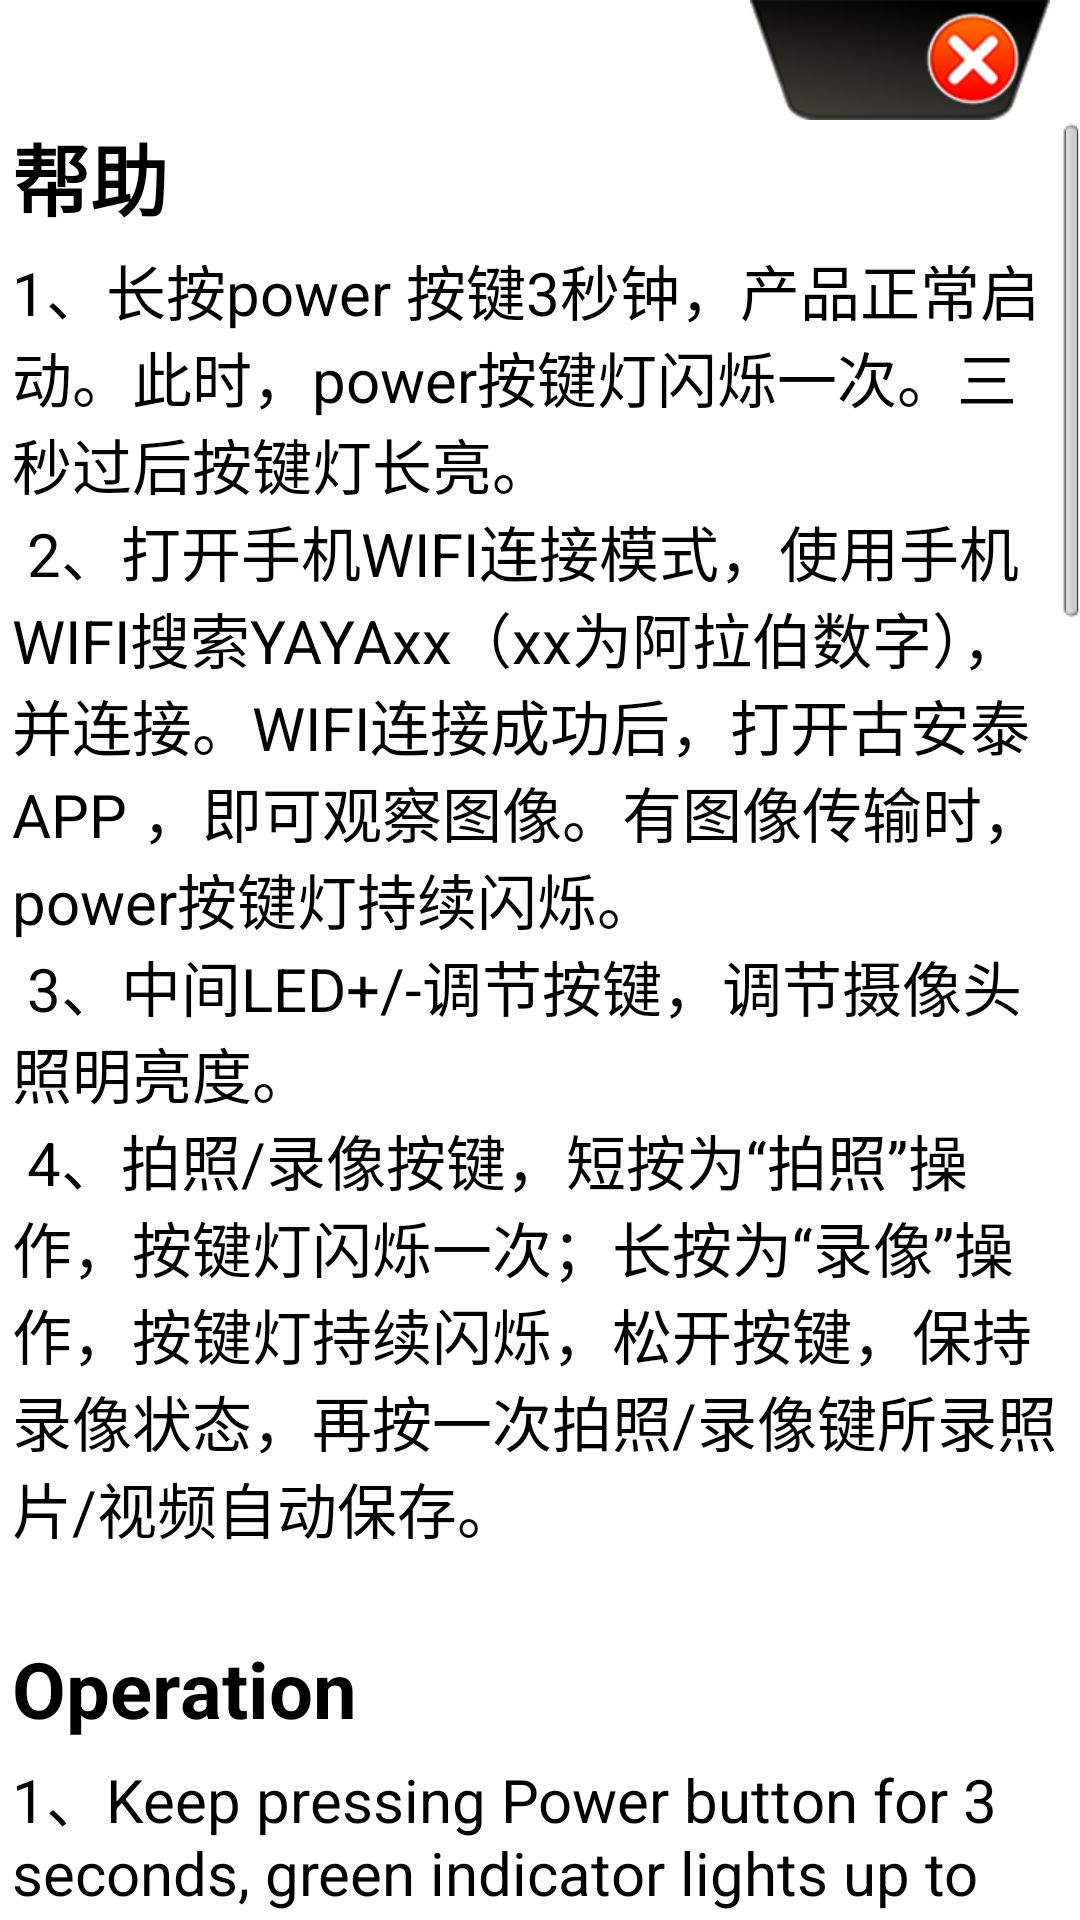

Write the Android layout XML for this screen, with the resource values it uses.
<!-- AndroidManifest.xml: application theme AppTheme -->
<!-- res/layout/help.xml -->
<?xml version="1.0" encoding="utf-8"?>
<RelativeLayout android:orientation="vertical" android:layout_width="fill_parent" android:layout_height="fill_parent"
  xmlns:android="http://schemas.android.com/apk/res/android">
    <include android:id="@id/coantec_help_backlayout" android:layout_width="wrap_content" android:layout_height="wrap_content" android:layout_marginRight="10.0dip" android:layout_alignParentRight="true" layout="@layout/dialogbacklayout" />
    <ScrollView android:layout_width="wrap_content" android:layout_height="wrap_content" android:layout_below="@id/coantec_help_backlayout">
        <LinearLayout android:orientation="vertical" android:layout_width="fill_parent" android:layout_height="wrap_content">
            <TextView android:textSize="@dimen/coantec_help_title" android:textStyle="bold" android:textColor="@color/black" android:gravity="left" android:id="@id/coantec_help_title_help" android:layout_width="wrap_content" android:layout_height="wrap_content" android:layout_marginLeft="4.0dip" android:text="帮助" />
            <TextView android:textSize="@dimen/coantec_help_content" android:textColor="@color/black" android:gravity="left" android:layout_width="wrap_content" android:layout_height="wrap_content" android:layout_margin="4.0dip" android:text="@string/help_content1" />
            <TextView android:textSize="@dimen/coantec_help_title" android:textStyle="bold" android:textColor="@color/black" android:gravity="left" android:layout_width="wrap_content" android:layout_height="wrap_content" android:layout_marginLeft="4.0dip" android:text="Operation" />
            <TextView android:textSize="@dimen/coantec_help_content" android:textColor="@color/black" android:gravity="left" android:layout_width="wrap_content" android:layout_height="wrap_content" android:layout_margin="4.0dip" android:text="@string/help_en_content1" />
            <TextView android:textSize="@dimen/coantec_help_title" android:textStyle="bold" android:textColor="@color/black" android:gravity="left" android:layout_width="wrap_content" android:layout_height="wrap_content" android:layout_margin="4.0dip" android:text="指示灯介绍:" />
            <TextView android:textSize="@dimen/coantec_help_content" android:textColor="@color/black" android:gravity="left" android:layout_width="wrap_content" android:layout_height="wrap_content" android:layout_margin="4.0dip" android:text="@string/help_content2" />
            <TextView android:textSize="@dimen/coantec_help_title" android:textStyle="bold" android:textColor="@color/black" android:gravity="left" android:layout_width="wrap_content" android:layout_height="wrap_content" android:layout_margin="4.0dip" android:text="Different indicator light:" />
            <TextView android:textSize="@dimen/coantec_help_content" android:textColor="@color/black" android:gravity="left" android:layout_width="wrap_content" android:layout_height="wrap_content" android:layout_margin="4.0dip" android:text="@string/help_en_content2" />
            <TextView android:textSize="@dimen/coantec_help_title" android:textStyle="bold" android:textColor="@color/black" android:gravity="left" android:layout_width="wrap_content" android:layout_height="wrap_content" android:layout_margin="4.0dip" android:text="故障及解决措施：" />
            <TextView android:textSize="@dimen/coantec_help_content" android:textColor="@color/black" android:gravity="left" android:layout_width="wrap_content" android:layout_height="wrap_content" android:layout_margin="4.0dip" android:text="@string/help_content3" />
            <TextView android:textSize="@dimen/coantec_help_title" android:textStyle="bold" android:textColor="@color/black" android:gravity="left" android:layout_width="wrap_content" android:layout_height="wrap_content" android:layout_margin="4.0dip" android:text="Faults and Solutions:" />
            <TextView android:textSize="@dimen/coantec_help_content" android:textColor="@color/black" android:gravity="left" android:layout_width="wrap_content" android:layout_height="wrap_content" android:layout_margin="4.0dip" android:text="@string/help_en_content3" />
        </LinearLayout>
    </ScrollView>
</RelativeLayout>
<!-- res/layout/dialogbacklayout.xml (included above) -->
<?xml version="1.0" encoding="utf-8"?>
<RelativeLayout android:layout_width="wrap_content" android:layout_height="wrap_content"
  xmlns:android="http://schemas.android.com/apk/res/android">
    <ImageView android:id="@id/coantec_dialogback_bgbg" android:layout_width="wrap_content" android:layout_height="wrap_content" android:src="@drawable/s_bj1t_bg" android:scaleType="fitXY" />
    <ImageView android:id="@id/coantec_dialogback_bg" android:layout_width="wrap_content" android:layout_height="wrap_content" android:src="@drawable/s_bj1t" android:scaleType="fitXY" />
    <LinearLayout android:layout_width="fill_parent" android:layout_height="fill_parent" android:layout_alignLeft="@id/coantec_dialogback_bgbg" android:layout_alignTop="@id/coantec_dialogback_bgbg" android:layout_alignRight="@id/coantec_dialogback_bgbg" android:layout_alignBottom="@id/coantec_dialogback_bgbg">
        <RelativeLayout android:id="@id/coantec_dialogback_backlayout" android:layout_width="fill_parent" android:layout_height="fill_parent" android:layout_weight="1.0">
            <ImageView android:id="@id/coantec_dialogback_back" android:layout_width="wrap_content" android:layout_height="wrap_content" android:src="@drawable/dialogback" android:scaleType="fitXY" android:layout_centerInParent="true" />
        </RelativeLayout>
        <RelativeLayout android:id="@id/coantec_dialogback_closelayout" android:layout_width="fill_parent" android:layout_height="fill_parent" android:layout_weight="1.0">
            <ImageView android:id="@id/coantec_dialogback_close" android:layout_width="wrap_content" android:layout_height="wrap_content" android:src="@drawable/dialogclose" android:scaleType="fitXY" android:layout_centerInParent="true" />
        </RelativeLayout>
    </LinearLayout>
</RelativeLayout>
<!-- resources referenced by this layout -->
<resources>
  <color name="black">#ff000000</color>
  <dimen name="coantec_help_content">20.0dip</dimen>
  <dimen name="coantec_help_title">26.0dip</dimen>
  <!-- drawable dialogclose (drawable) -->
  <?xml version="1.0" encoding="utf-8"?>
  <selector
    xmlns:android="http://schemas.android.com/apk/res/android">
      <item android:state_pressed="true" android:drawable="@drawable/close" />
      <item android:drawable="@drawable/close_h" />
  </selector>
  <!-- drawable s_bj1t: png bitmap (drawable-xhdpi-v4, 8592 bytes) -->
  <!-- drawable s_bj1t_bg: png bitmap (drawable-xhdpi-v4, 123 bytes) -->
  <string name="help_content1">"1、长按power 按键3秒钟，产品正常启动。此时，power按键灯闪烁一次。三秒过后按键灯长亮。
   2、打开手机WIFI连接模式，使用手机WIFI搜索YAYAxx（xx为阿拉伯数字），并连接。WIFI连接成功后，打开古安泰APP ，即可观察图像。有图像传输时，power按键灯持续闪烁。
   3、中间LED+/-调节按键，调节摄像头照明亮度。
   4、拍照/录像按键，短按为“拍照”操作，按键灯闪烁一次；长按为“录像”操作，按键灯持续闪烁，松开按键，保持录像状态，再按一次拍照/录像键所录照片/视频自动保存。
  "</string>
  <string name="help_content2">"电量不足 → 亮红灯；
   充电中 → 亮橙色， 充电完成 → 橙色灭；
   仪器运行 → 绿色亮， 手机WIFI连接 → 绿色持续闪烁；
   拍照 → 蓝灯闪一次， 录像 → 蓝灯持续闪烁。
  "</string>
  <string name="help_content3">"1、APP无图像；
   措施：检查是否连接好相应的WIFI网络名称，连接客户端是否超过预设4个，若都正确，退出APP 及APP后台，重启APP，重新连接。
   2、图像卡屏有雪花；
   措施：查看电池是否电量不足，进行充电。
  "</string>
  <string name="help_en_content1">"1、Keep pressing Power button for 3 seconds, green indicator lights up to start.
   2、Turn on wifi mode on your phone or ipad, look for wifi named “yaya” and connect it.(wifi code:12345678). After connection, turn on relative APP, it start working and the green light on Power button keeps flashing.
   3、The middle button is for brightness adjusting of the camera.
   4、Button is for taking photo or video. Short press for photo mode, blue light flashes once. Long press for video mode, blue light keeps flashing and it starts to record. Press the button again, the record will be auto-saved.
  "</string>
  <string name="help_en_content2">"Low Battery-red light on;
   Charging-orange light on,Charge Complete-orange light off;
   Instrument working-green light on,Wifi Connection-green light keeps flashing;
   Photo Mode-blue light flashes once,Video Mode-blue light keeps flashing.
  "</string>
  <string name="help_en_content3">"1、No image displaying;
   Solution: Please check if wifi connection is correct, or the amount of terminal connection is more than 4. If normal, restart the device and connect it again.
   2、The display image gets stuck;
   Solution: Please check if battery is weak. If so, charge it, otherwise, restart the device and connect it again."</string>
  <style name="AppTheme" parent="@style/AppBaseTheme" />
  <!-- drawable close: png bitmap (drawable-xhdpi-v4, 6869 bytes) -->
  <!-- drawable close_h: png bitmap (drawable-xhdpi-v4, 7590 bytes) -->
  <style name="AppBaseTheme" parent="@android:style/Theme.Light" />
</resources>
